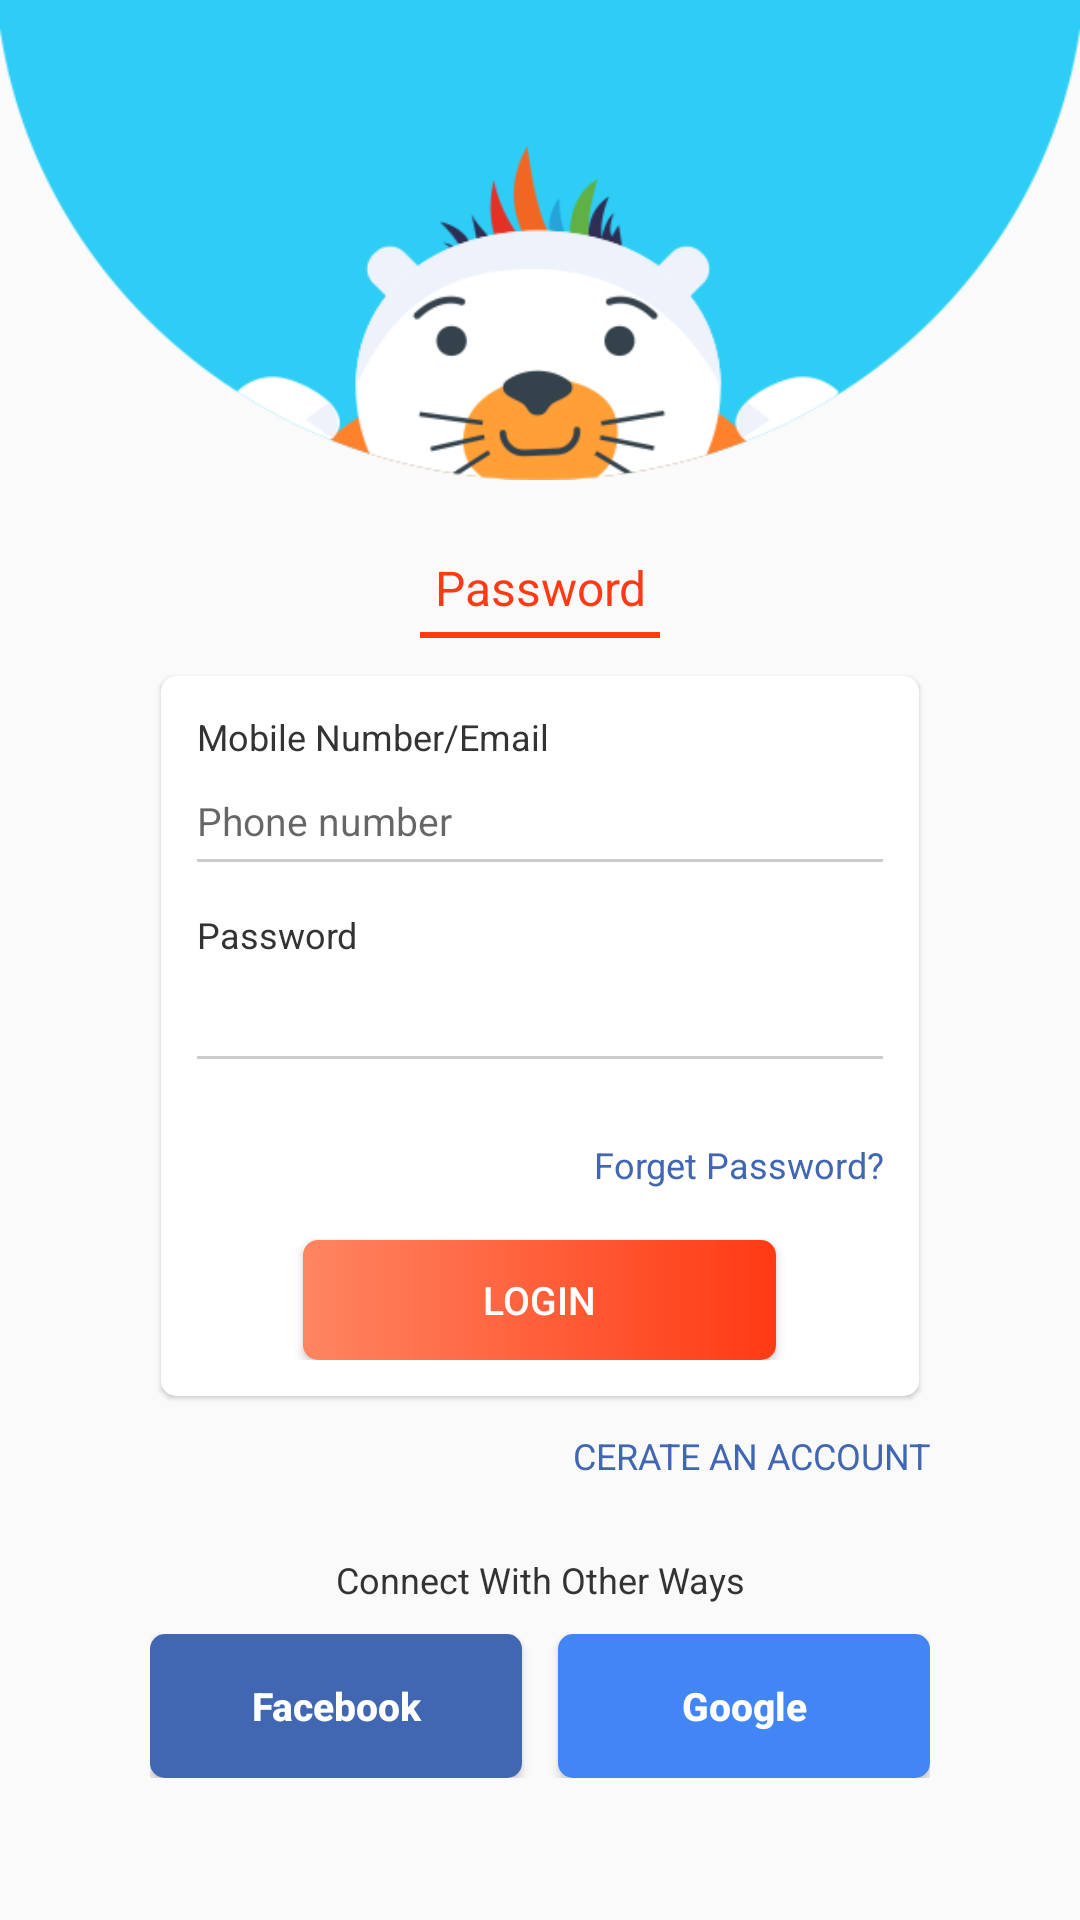

Reconstruct the res/layout file that produces this screen, plus the resources it refers to.
<!-- AndroidManifest.xml: application theme AppTheme -->
<!-- res/layout/activity_login.xml -->
<?xml version="1.0" encoding="utf-8"?>
<LinearLayout xmlns:android="http://schemas.android.com/apk/res/android"
    xmlns:app="http://schemas.android.com/apk/res-auto"
    xmlns:tools="http://schemas.android.com/tools"
    android:layout_width="match_parent"
    android:layout_height="match_parent"
    xmlns:card_view="http://schemas.android.com/apk/res-auto"
    android:orientation="vertical"
    tools:context=".activity.LoginActivity">

    <LinearLayout
        android:layout_width="match_parent"
        android:layout_height="wrap_content"
        android:orientation="vertical">

        <ImageView
            android:layout_width="match_parent"
            android:layout_height="160dp"
            android:background="@drawable/laz_img_login_top_header"/>

    </LinearLayout>

    <LinearLayout
        android:layout_width="match_parent"
        android:layout_height="wrap_content"
        android:orientation="vertical">

        <TextView
            android:layout_width="match_parent"
            android:layout_height="wrap_content"
            android:text="Password"
            android:textColor="#ff3a14"
            android:textSize="16dp"
            android:layout_marginTop="25dp"
            android:textAlignment="center"/>

        <View
            android:layout_width="80dp"
            android:layout_height="2dp"
            android:background="#ff3a14"
            android:layout_gravity="center"
            android:layout_marginTop="4dp"/>

        <androidx.cardview.widget.CardView
            android:layout_width="match_parent"
            android:layout_height="wrap_content"
            android:background="@drawable/ic_category"
            card_view:cardCornerRadius="5dp"
            card_view:cardElevation="1dp"
            android:layout_marginTop="8dp"
            android:layout_marginLeft="50dp"
            android:layout_marginRight="50dp"
            card_view:cardUseCompatPadding="true">

            <LinearLayout
                android:layout_width="match_parent"
                android:layout_height="wrap_content"
                android:padding="12dp"
                android:orientation="vertical">

                <TextView
                    android:layout_width="match_parent"
                    android:layout_height="wrap_content"
                    android:textColor="@color/textColor"
                    android:textSize="12dp"
                    android:text="Mobile Number/Email"/>

                <LinearLayout
                    android:layout_width="match_parent"
                    android:layout_height="wrap_content"
                    android:paddingTop="7dp"
                    android:orientation="horizontal">

                    <EditText
                        android:layout_width="wrap_content"
                        android:layout_height="wrap_content"
                        android:hint="Phone number"
                        android:textSize="13dp"
                        android:layout_gravity="center"
                        android:textColor="@color/textColor"
                        android:layout_weight="1"
                        android:id="@+id/etPhone"
                        android:inputType="number"
                        android:layout_marginTop="4dp"
                        android:layout_marginBottom="4dp"
                        android:background="#00000000"/>

                </LinearLayout>

                <View
                    android:layout_width="match_parent"
                    android:layout_height="1dp"
                    android:background="#cccccc"/>

                
                <TextView
                    android:layout_width="match_parent"
                    android:layout_height="wrap_content"
                    android:layout_marginTop="16dp"
                    android:textSize="12dp"
                    android:textColor="@color/textColor"
                    android:text="Password"/>

                <LinearLayout
                    android:layout_width="match_parent"
                    android:layout_height="wrap_content"
                    android:paddingTop="7dp"
                    android:orientation="horizontal">

                    <EditText
                        android:layout_width="wrap_content"
                        android:layout_height="wrap_content"
                        android:layout_weight="1"
                        android:textSize="12dp"
                        android:id="@+id/etPassword"
                        android:inputType="textPassword"
                        android:layout_gravity="center"
                        android:textColor="@color/textColor"
                        android:layout_marginTop="4dp"
                        android:background="#00000000"/>

                </LinearLayout>

                <View
                    android:layout_width="match_parent"
                    android:layout_height="1dp"
                    android:layout_marginTop="5dp"
                    android:layout_marginBottom="20dp"
                    android:background="#cccccc"/>

                <TextView
                    android:layout_width="match_parent"
                    android:layout_height="wrap_content"
                    android:text="Forget Password?"
                    android:textAlignment="textEnd"
                    android:paddingTop="7dp"
                    android:paddingBottom="7dp"
                    android:textColor="@color/colorFacebook"
                    android:textSize="12dp"/>

                <Button
                    android:layout_width="wrap_content"
                    android:layout_height="40dp"
                    android:text="Login"
                    android:textSize="13dp"
                    android:id="@+id/btnLogin"
                    android:layout_marginTop="10dp"
                    android:layout_gravity="center"
                    android:background="@drawable/create_account_button"
                    android:textColor="@color/colorWhite"
                    android:paddingLeft="60dp"
                    android:paddingRight="60dp"/>


            </LinearLayout>

        </androidx.cardview.widget.CardView>

        <TextView
            android:layout_width="match_parent"
            android:layout_height="wrap_content"
            android:text="CERATE AN ACCOUNT"
            android:layout_marginLeft="50dp"
            android:layout_marginRight="50dp"
            android:textAlignment="textEnd"
            android:paddingTop="7dp"
            android:paddingBottom="7dp"
            android:textColor="@color/colorFacebook"
            android:textSize="12dp"/>

        
        <LinearLayout
            android:layout_width="match_parent"
            android:layout_height="wrap_content"
            android:orientation="vertical"
            android:layout_marginTop="8dp"
            android:layout_gravity="center"
            android:layout_marginLeft="50dp"
            android:layout_marginRight="50dp">


            <TextView
                android:layout_width="match_parent"
                android:layout_height="wrap_content"
                android:text="Connect With Other Ways"
                android:textColor="@color/textColor"
                android:padding="10dp"
                android:textSize="12dp"
                android:textAlignment="center"/>

            <LinearLayout
                android:layout_width="match_parent"
                android:layout_height="wrap_content"
                android:orientation="horizontal"
                android:gravity="center">

                <Button
                    android:layout_width="wrap_content"
                    android:layout_height="wrap_content"
                    android:id="@+id/btnFacebook"
                    android:layout_weight="1"
                    android:background="@drawable/button_facebook"
                    android:layout_marginRight="6dp"
                    android:textColor="@color/colorWhite"
                    android:textAllCaps="false"
                    android:textSize="13dp"
                    android:textStyle="bold"
                    android:text="Facebook"/>

                <Button
                    android:layout_width="wrap_content"
                    android:layout_height="wrap_content"
                    android:id="@+id/btnGoogle"
                    android:layout_weight="1"
                    android:background="@drawable/button_google"
                    android:layout_marginLeft="6dp"
                    android:textColor="@color/colorWhite"
                    android:textAllCaps="false"
                    android:textSize="13dp"
                    android:textStyle="bold"
                    android:text="Google"/>

            </LinearLayout>

        </LinearLayout>

    </LinearLayout>

</LinearLayout>
<!-- resources referenced by this layout -->
<resources>
  <color name="colorFacebook">#4267b2</color>
  <color name="colorWhite">#ffffff</color>
  <color name="textColor">#333333</color>
  <!-- drawable button_facebook (drawable) -->
  <?xml version="1.0" encoding="utf-8"?>
  <shape xmlns:android="http://schemas.android.com/apk/res/android" >
      <stroke
          android:color="#4bd298"
          android:width="0dp"/>
      <gradient
          android:angle="360"
          android:startColor="@color/colorFacebook"
          android:endColor="@color/colorFacebook" />
      <corners
          android:radius="5dp" />
  </shape>
  <!-- drawable button_google (drawable) -->
  <?xml version="1.0" encoding="utf-8"?>
  <shape xmlns:android="http://schemas.android.com/apk/res/android" >
      <stroke
          android:color="#4bd298"
          android:width="0dp"/>
      <gradient
          android:angle="360"
          android:startColor="@color/colorGoogle"
          android:endColor="@color/colorGoogle" />
      <corners
          android:radius="5dp" />
  </shape>
  <!-- drawable create_account_button (drawable) -->
  <?xml version="1.0" encoding="utf-8"?>
  <shape xmlns:android="http://schemas.android.com/apk/res/android" >
      <stroke
          android:color="#4bd298"
          android:width="0dp"/>
      <gradient
          android:angle="360"
          android:startColor="#ff8561"
          android:endColor="#ff3a14"/>
      <corners
          android:radius="5dp" />
  </shape>
  <!-- drawable ic_category (drawable) -->
  <shape
      xmlns:android="http://schemas.android.com/apk/res/android"
      android:shape="rectangle"   >
  
      <solid
          android:color="@color/colorWhite">
      </solid>
  
  
  
  
  
  
      <corners
          android:radius="10dp"   >
      </corners>
  
  </shape>
  <!-- drawable laz_img_login_top_header: png bitmap (drawable, 20683 bytes) -->
  <style name="AppTheme" parent="Theme.AppCompat.Light.NoActionBar">
          
          <item name="colorPrimary">@color/colorPrimary</item>
          <item name="colorPrimaryDark">@color/colorPrimaryDark</item>
          <item name="colorAccent">@color/colorAccent</item>
      </style>
  <color name="colorGoogle">#4285f4</color>
  <color name="colorPrimary">#f57123</color>
  <color name="colorPrimaryDark">#00574B</color>
  <color name="colorAccent">#D81B60</color>
</resources>
